Labelled photos from "Cana_de_azucar", an image-classification folder in ErikaGM19/trabajo_de_grado. The possible labels are: carbon smut, hoja amarilla, mancha anillo, mancha parda, mosaic, muermo rojo, roya, sanas, secas, tizon bacteriano.

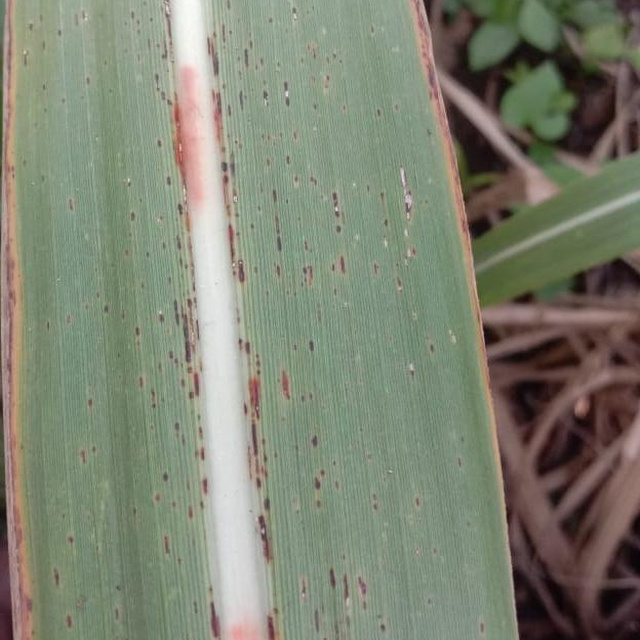
Label: roya

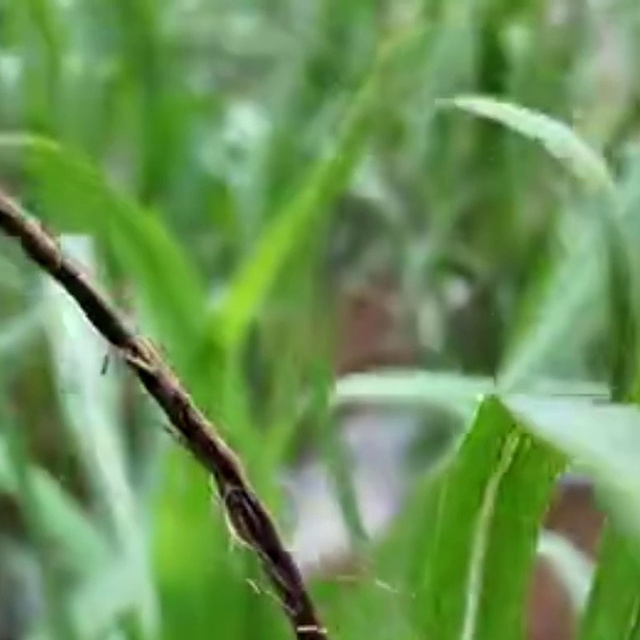
Label: carbon smut

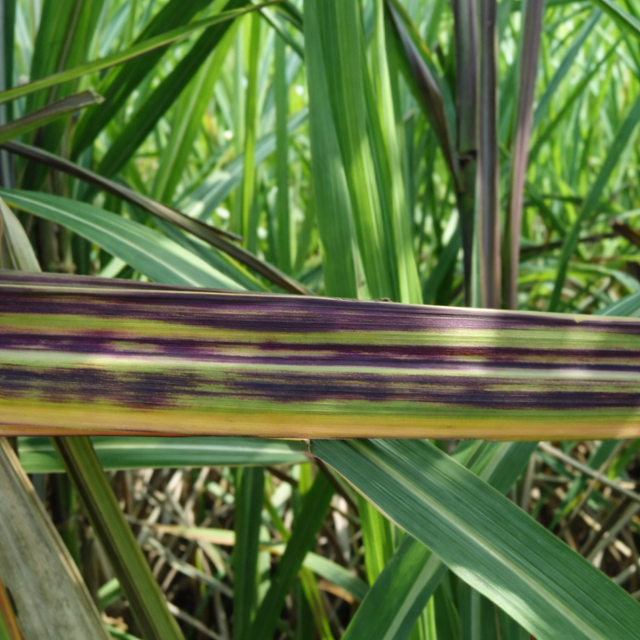
Label: tizon bacteriano

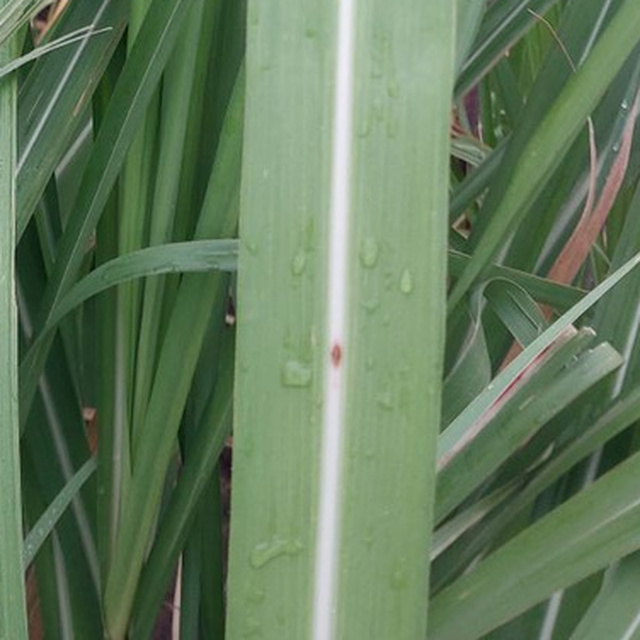
Label: mancha parda

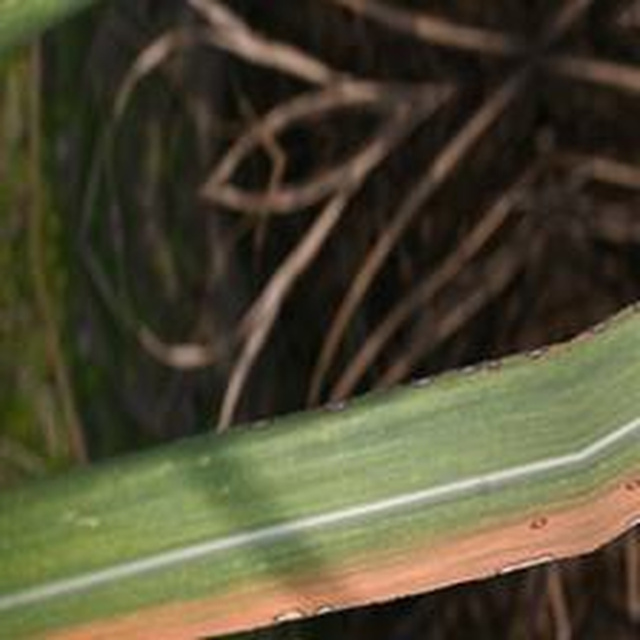
Label: mancha anillo

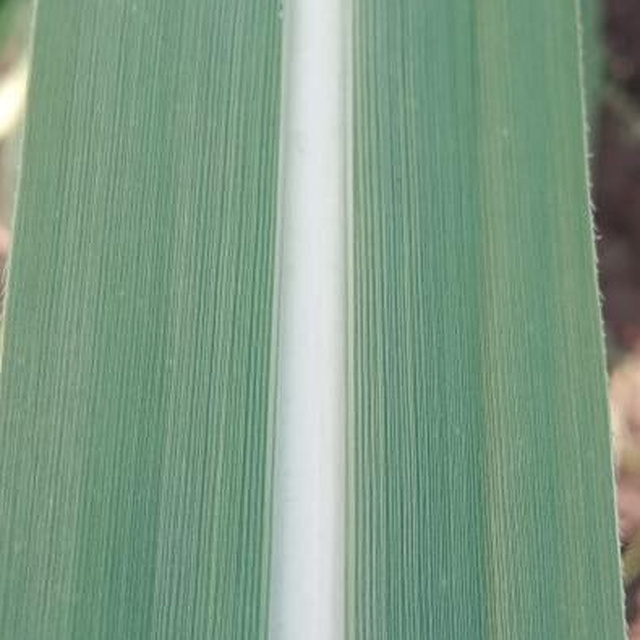
Label: sanas
